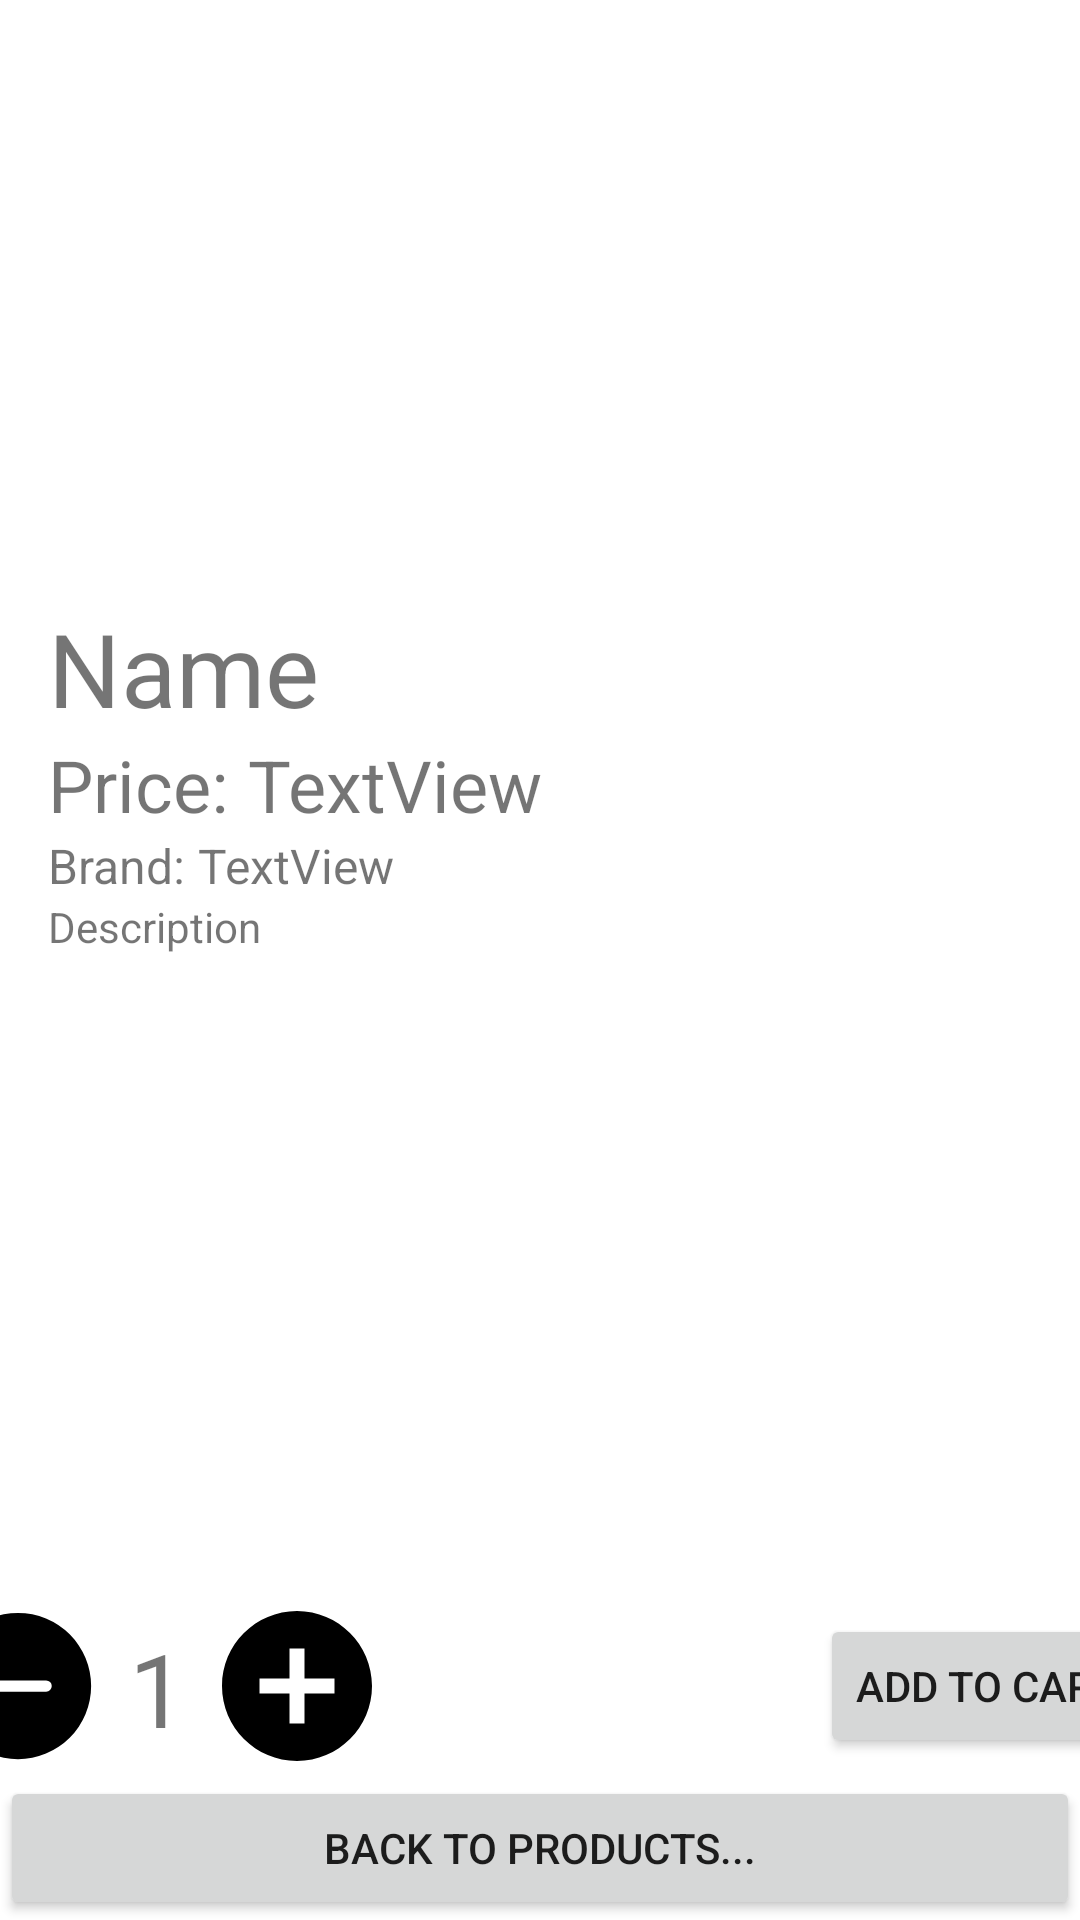

Reconstruct the res/layout file that produces this screen, plus the resources it refers to.
<!-- AndroidManifest.xml: application theme Theme.B07ProjectSelf -->
<!-- res/layout/view_product_big.xml -->
<?xml version="1.0" encoding="utf-8"?>
<androidx.constraintlayout.widget.ConstraintLayout xmlns:android="http://schemas.android.com/apk/res/android"
    xmlns:app="http://schemas.android.com/apk/res-auto"
    xmlns:tools="http://schemas.android.com/tools"
    android:layout_width="match_parent"
    android:layout_height="match_parent">

    <ImageView
        android:id="@+id/imageView6"
        android:layout_width="0dp"
        android:layout_height="200dp"
        app:layout_constraintEnd_toEndOf="parent"
        app:layout_constraintStart_toStartOf="parent"
        app:layout_constraintTop_toTopOf="parent"
        app:srcCompat="@drawable/baseline_image_24" />

    <Button
        android:id="@+id/bigProductBack"
        android:layout_width="0dp"
        android:layout_height="wrap_content"
        android:text="Back to Products..."
        app:layout_constraintBottom_toBottomOf="parent"
        app:layout_constraintEnd_toEndOf="parent"
        app:layout_constraintStart_toStartOf="parent" />

    <TextView
        android:id="@+id/bigProductName"
        android:layout_width="wrap_content"
        android:layout_height="wrap_content"
        android:layout_marginStart="16dp"
        android:text="Name"
        android:textSize="34sp"
        app:layout_constraintStart_toStartOf="parent"
        app:layout_constraintTop_toBottomOf="@+id/imageView6" />

    <LinearLayout
        android:id="@+id/linearLayout6"
        android:layout_width="0dp"
        android:layout_height="wrap_content"
        android:layout_marginStart="16dp"
        android:orientation="horizontal"
        app:layout_constraintEnd_toEndOf="parent"
        app:layout_constraintStart_toStartOf="parent"
        app:layout_constraintTop_toBottomOf="@+id/bigProductName">

        <TextView
            android:id="@+id/textView15"
            android:layout_width="133dp"
            android:layout_height="match_parent"
            android:layout_weight="1"
            android:text="Price: "
            android:textSize="24sp" />

        <TextView
            android:id="@+id/bigProductPrice"
            android:layout_width="match_parent"
            android:layout_height="match_parent"
            android:layout_weight="1"
            android:text="TextView"
            android:textSize="24sp" />
    </LinearLayout>

    <LinearLayout
        android:id="@+id/linearLayout7"
        android:layout_width="wrap_content"
        android:layout_height="0dp"
        android:layout_marginStart="16dp"
        android:orientation="horizontal"
        app:layout_constraintStart_toStartOf="parent"
        app:layout_constraintTop_toBottomOf="@+id/linearLayout6">

        <TextView
            android:id="@+id/textView17"
            android:layout_width="wrap_content"
            android:layout_height="wrap_content"
            android:layout_weight="1"
            android:text="Brand: "
            android:textSize="16sp" />

        <TextView
            android:id="@+id/bigProductbrand"
            android:layout_width="wrap_content"
            android:layout_height="wrap_content"
            android:layout_weight="1"
            android:text="TextView"
            android:textSize="16sp" />
    </LinearLayout>

    <TextView
        android:id="@+id/bigProductDescription"
        android:layout_width="277dp"
        android:layout_height="0dp"
        android:layout_marginStart="16dp"
        android:text="Description"
        app:layout_constraintBottom_toTopOf="@+id/constraintLayout"
        app:layout_constraintStart_toStartOf="parent"
        app:layout_constraintTop_toBottomOf="@+id/linearLayout7" />

    <androidx.constraintlayout.widget.ConstraintLayout
        android:id="@+id/constraintLayout"
        android:layout_width="409dp"
        android:layout_height="wrap_content"
        app:layout_constraintBottom_toTopOf="@+id/bigProductBack"
        app:layout_constraintEnd_toEndOf="parent"
        app:layout_constraintStart_toStartOf="parent">

        <TextView
            android:id="@+id/quantity"
            android:layout_width="33dp"
            android:layout_height="44dp"
            android:text="1"
            android:textAlignment="center"
            android:textSize="34sp"
            app:layout_constraintBottom_toBottomOf="parent"
            app:layout_constraintStart_toEndOf="@+id/quantityDown"
            app:layout_constraintTop_toTopOf="parent" />

        <ImageView
            android:id="@+id/quantityDown"
            android:layout_width="60dp"
            android:layout_height="60dp"
            app:layout_constraintBottom_toBottomOf="parent"
            app:layout_constraintStart_toStartOf="parent"
            app:layout_constraintTop_toTopOf="parent"
            app:srcCompat="@drawable/minus_circle_fill" />

        <ImageView
            android:id="@+id/quantityUp"
            android:layout_width="60dp"
            android:layout_height="60dp"
            app:layout_constraintBottom_toBottomOf="parent"
            app:layout_constraintStart_toEndOf="@+id/quantity"
            app:layout_constraintTop_toTopOf="parent"
            app:srcCompat="@drawable/plus_circle" />

        <Button
            android:id="@+id/addToCart"
            android:layout_width="wrap_content"
            android:layout_height="wrap_content"
            android:text="Add to Cart"
            app:layout_constraintBottom_toBottomOf="parent"
            app:layout_constraintEnd_toEndOf="parent"
            app:layout_constraintTop_toTopOf="parent" />

    </androidx.constraintlayout.widget.ConstraintLayout>

</androidx.constraintlayout.widget.ConstraintLayout>
<!-- resources referenced by this layout -->
<resources>
  <!-- drawable minus_circle_fill (drawable) -->
  <vector xmlns:android="http://schemas.android.com/apk/res/android"
      android:width="800dp"
      android:height="800dp"
      android:viewportWidth="256"
      android:viewportHeight="256">
    <path
        android:pathData="M128,24A104,104 0,1 0,232 128,104.12 104.12,0 0,0 128,24ZM168,136L88,136a8,8 0,0 1,0 -16h80a8,8 0,0 1,0 16Z"
        android:fillColor="#000000"/>
  </vector>
  <!-- drawable plus_circle (drawable) -->
  <vector xmlns:android="http://schemas.android.com/apk/res/android"
      android:width="800dp"
      android:height="800dp"
      android:viewportWidth="24"
      android:viewportHeight="24">
    <path
        android:pathData="M12,2C6.486,2 2,6.486 2,12s4.486,10 10,10 10,-4.486 10,-10S17.514,2 12,2zM17,13h-4v4h-2v-4L7,13v-2h4L11,7h2v4h4v2z"
        android:fillColor="#000000"/>
  </vector>
  <style name="Theme.B07ProjectSelf" parent="Theme.MaterialComponents.DayNight.DarkActionBar">
          
          <item name="colorPrimary">@color/purple_500</item>
          <item name="colorPrimaryVariant">@color/purple_700</item>
          <item name="colorOnPrimary">@color/white</item>
          
          <item name="colorSecondary">@color/teal_200</item>
          <item name="colorSecondaryVariant">@color/teal_700</item>
          <item name="colorOnSecondary">@color/black</item>
          
          <item name="android:statusBarColor">?attr/colorPrimaryVariant</item>
          
      </style>
  <color name="white">#FFFFFFFF</color>
  <color name="black">#FF000000</color>
  <!-- not gathered from this repository: default colours our renderer supplied (Android Studio template values) -->
  <color name="purple_500">#FF6200EE</color>
  <color name="purple_700">#FF3700B3</color>
  <color name="teal_200">#FF03DAC5</color>
  <color name="teal_700">#FF018786</color>
</resources>
